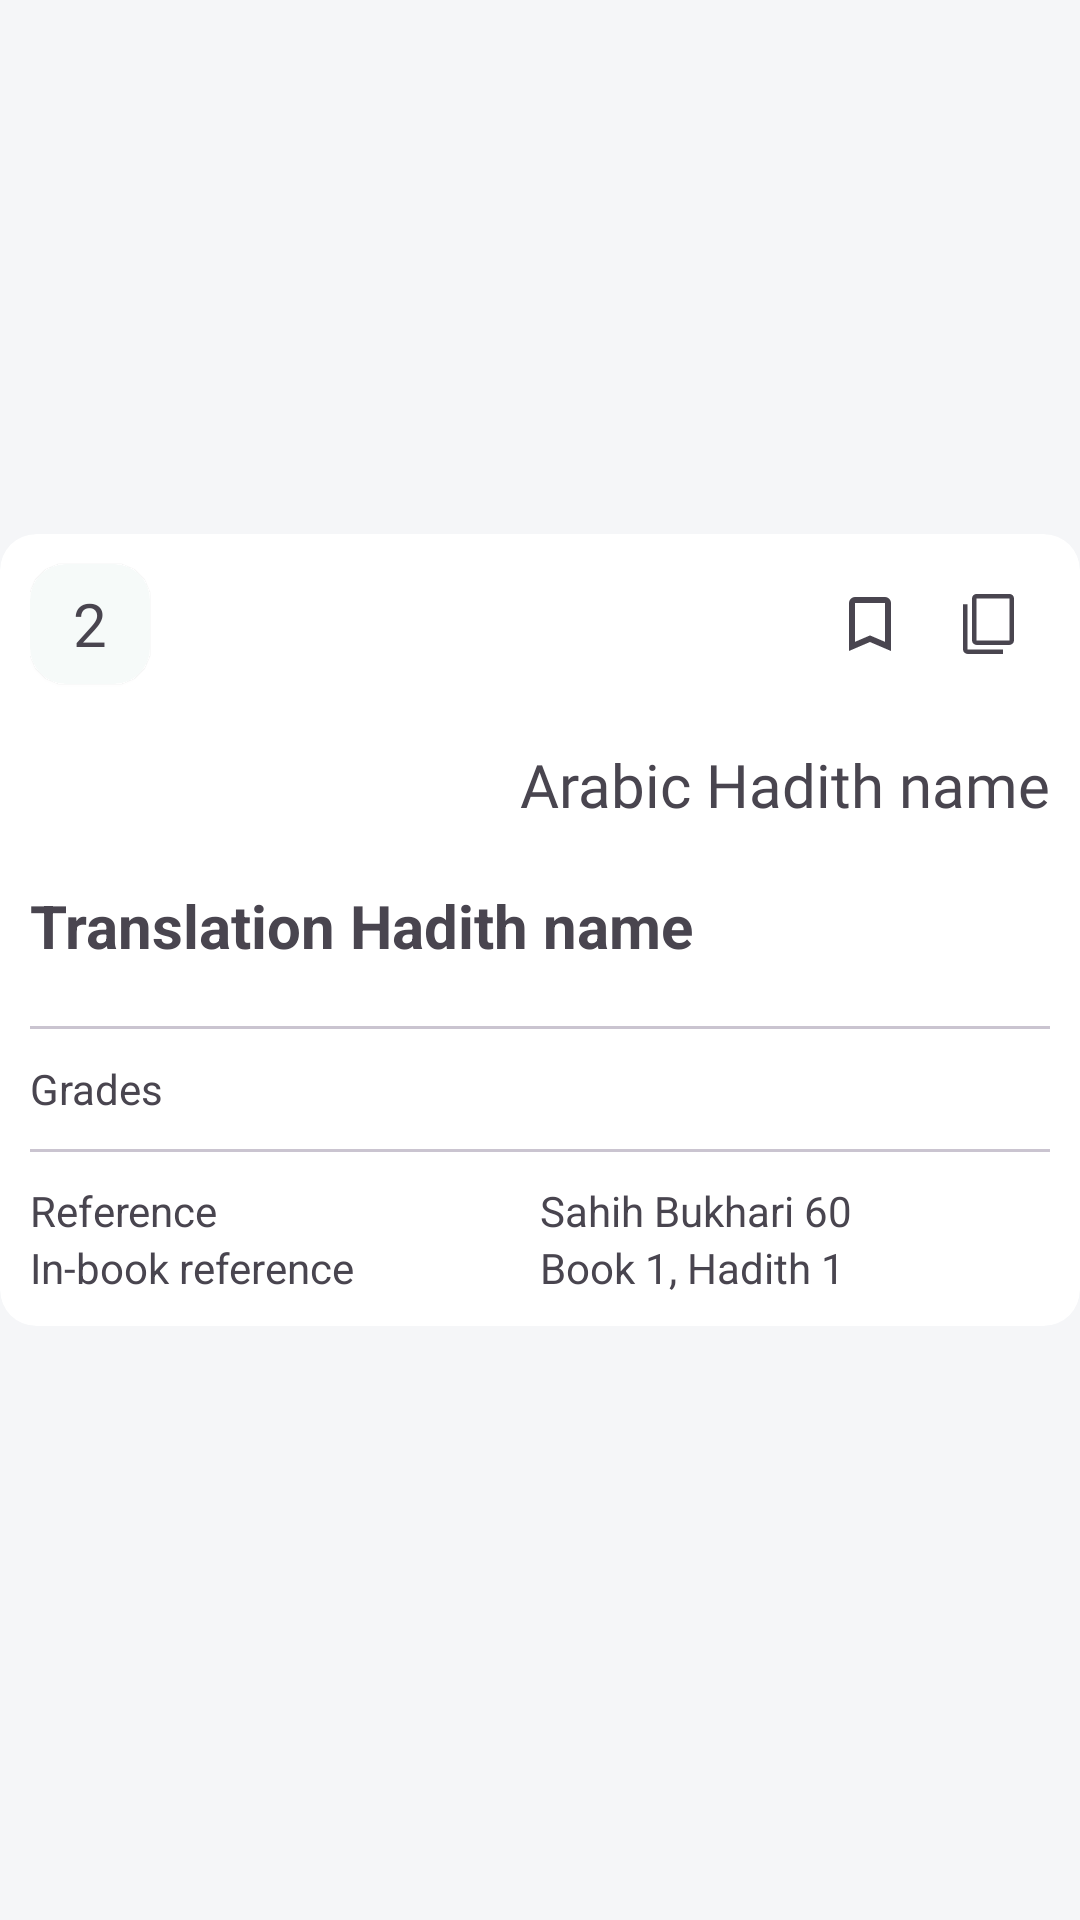

Here is an Android app screen rendered from its layout file. Give the layout XML and the strings, colors and styles it references.
<!-- AndroidManifest.xml: application theme Theme.HadithPro -->
<!-- res/layout/recyclerview_hadith.xml -->
<?xml version="1.0" encoding="utf-8"?>
<androidx.constraintlayout.widget.ConstraintLayout xmlns:android="http://schemas.android.com/apk/res/android"
    xmlns:app="http://schemas.android.com/apk/res-auto"
    xmlns:tools="http://schemas.android.com/tools"
    android:id="@+id/hadithRecyclerViewItemLayout"
    android:layout_width="match_parent"
    android:layout_height="wrap_content"
    android:background="?attr/backgroundColor">

    <com.google.android.material.card.MaterialCardView
        android:layout_width="match_parent"
        android:layout_height="wrap_content"
        android:layout_marginBottom="20dp"
        app:layout_constraintBottom_toBottomOf="parent"
        app:layout_constraintEnd_toEndOf="parent"
        app:layout_constraintStart_toStartOf="parent"
        app:layout_constraintTop_toTopOf="parent"
        app:strokeWidth="0dp">

        <androidx.constraintlayout.widget.ConstraintLayout
            android:id="@+id/hadithConstraint"
            android:layout_width="match_parent"
            android:layout_height="match_parent"
            android:layout_marginHorizontal="10dp">

            <RelativeLayout
                android:id="@+id/relativeLayoutTitle"
                android:layout_width="match_parent"
                android:layout_height="60dp"
                app:layout_constraintTop_toTopOf="parent">


                <com.google.android.material.card.MaterialCardView
                    android:layout_width="40dp"
                    android:layout_height="40dp"
                    android:layout_alignParentStart="true"
                    android:layout_centerVertical="true"
                    android:layout_marginTop="20dp"
                    app:cardElevation="1dp"
                    app:strokeWidth="0dp">

                    <TextView
                        android:id="@+id/hadithNumber"
                        android:layout_width="wrap_content"
                        android:layout_height="wrap_content"
                        android:layout_gravity="center"
                        android:text="2"
                        android:textSize="20sp"
                        tools:ignore="HardcodedText" />
                </com.google.android.material.card.MaterialCardView>

                <com.google.android.material.card.MaterialCardView
                    android:id="@+id/copyCardView"
                    android:layout_width="40dp"
                    android:layout_height="40dp"
                    android:layout_alignParentEnd="true"
                    android:layout_centerVertical="true"
                    android:layout_marginTop="20dp"
                    app:strokeWidth="0dp">

                <ImageView
                    android:layout_width="wrap_content"
                    android:layout_height="wrap_content"
                    android:layout_gravity="center"
                    android:src="@drawable/symbol_copy" />
                </com.google.android.material.card.MaterialCardView>

                <com.google.android.material.card.MaterialCardView
                    android:id="@+id/bookmarkCardView"
                    android:layout_width="40dp"
                    android:layout_height="40dp"
                    android:layout_toStartOf="@id/copyCardView"
                    android:layout_centerVertical="true"
                    app:strokeWidth="0dp">

                    <ImageView
                        android:id="@+id/bookmarkIcon"
                        android:layout_width="wrap_content"
                        android:layout_height="wrap_content"
                        android:layout_gravity="center"
                        android:src="@drawable/symbol_bookmark_off" />
                </com.google.android.material.card.MaterialCardView>
            </RelativeLayout>

            <RelativeLayout
                android:id="@+id/hadithNameArabicLayout"
                android:layout_width="wrap_content"
                android:layout_height="wrap_content"
                app:layout_constraintEnd_toEndOf="parent"
                app:layout_constraintTop_toBottomOf="@+id/relativeLayoutTitle">


            <TextView
                android:id="@+id/hadithNameArabic"
                android:layout_width="wrap_content"
                android:layout_height="wrap_content"
                android:layout_marginTop="10dp"
                android:layout_alignParentTop="true"
                android:layout_alignParentEnd="true"
                android:text="Arabic Hadith name"
                android:fontFamily="@font/uthman"
                android:textSize="20sp"
                tools:ignore="HardcodedText" />
            </RelativeLayout>

            <RelativeLayout
                android:id="@+id/hadithNameEnglishLayout"
                android:layout_width="wrap_content"
                android:layout_height="wrap_content"
                app:layout_constraintStart_toStartOf="parent"
                app:layout_constraintTop_toBottomOf="@+id/hadithNameArabicLayout">


            <TextView
                android:id="@+id/hadithNameEnglish"
                android:layout_width="wrap_content"
                android:layout_height="wrap_content"
                android:layout_marginVertical="20dp"
                android:text="Translation Hadith name"
                android:textSize="20sp"
                android:textStyle="bold"
                tools:ignore="HardcodedText" />

            </RelativeLayout>
            <com.google.android.material.divider.MaterialDivider
                android:id="@+id/gradeDivider"
                android:layout_width="match_parent"
                android:layout_height="wrap_content"
                app:layout_constraintBottom_toTopOf="@+id/gradesLinearLayout"
                app:layout_constraintTop_toBottomOf="@id/hadithNameEnglishLayout" />

            <LinearLayout
                android:id="@+id/gradesLinearLayout"
                android:layout_width="match_parent"
                android:layout_height="wrap_content"
                android:orientation="vertical"
                app:layout_constraintTop_toBottomOf="@id/gradeDivider">

                <com.google.android.material.card.MaterialCardView
                    android:layout_width="match_parent"
                    android:layout_height="40dp"
                    app:cardBackgroundColor="?attr/colorSurface"
                    app:strokeWidth="0dp"
                   app:cardCornerRadius="5dp">



                <androidx.constraintlayout.widget.ConstraintLayout
                    android:layout_width="match_parent"
                    android:layout_height="match_parent"
                    android:background="?android:selectableItemBackground">

                    <TextView
                        android:id="@+id/gradesTitle"
                        android:layout_width="wrap_content"
                        android:layout_height="match_parent"
                        android:text="@string/search_grade_title"
                        android:gravity="center_vertical"
                        app:layout_constraintBottom_toBottomOf="parent"
                        app:layout_constraintStart_toStartOf="parent"
                        app:layout_constraintTop_toTopOf="parent" />

                    <ImageView
                        android:id="@+id/gradesImage"
                        android:layout_width="wrap_content"
                        android:layout_height="wrap_content"
                        android:src="@drawable/ic_baseline_arrow_downward_24"
                        app:layout_constraintBottom_toBottomOf="parent"
                        app:layout_constraintEnd_toEndOf="parent"
                        app:layout_constraintTop_toTopOf="parent" />

                </androidx.constraintlayout.widget.ConstraintLayout>
                </com.google.android.material.card.MaterialCardView>

                <RelativeLayout
                    android:id="@+id/expandable_layout"
                    android:layout_width="match_parent"
                    android:layout_height="wrap_content">

                    <androidx.recyclerview.widget.RecyclerView
                        android:id="@+id/child_rv"
                        android:layout_width="match_parent"
                        android:layout_height="wrap_content" />
                </RelativeLayout>
            </LinearLayout>

            <com.google.android.material.divider.MaterialDivider
                android:id="@+id/referenceDivider"
                android:layout_width="match_parent"
                android:layout_height="wrap_content"
                app:layout_constraintTop_toBottomOf="@id/gradesLinearLayout" />

            <LinearLayout
                android:id="@+id/linearLayout"
                android:layout_width="match_parent"
                android:layout_height="wrap_content"
                android:layout_marginVertical="10dp"
                android:orientation="vertical"
                app:layout_constraintBottom_toBottomOf="parent"
                app:layout_constraintStart_toStartOf="parent"
                app:layout_constraintTop_toBottomOf="@id/referenceDivider">

                <LinearLayout
                    android:layout_width="match_parent"
                    android:layout_height="wrap_content"
                    android:orientation="horizontal"
                    android:weightSum="100">

                    <TextView
                        android:id="@+id/referenceTitle"
                        android:layout_width="0dp"
                        android:layout_height="wrap_content"
                        android:layout_weight="50"
                        android:text="@string/reference" />

                    <TextView
                        android:id="@+id/referenceText"
                        android:layout_width="0dp"
                        android:layout_height="wrap_content"
                        android:layout_weight="50"
                        android:text="Sahih Bukhari 60"
                        tools:ignore="HardcodedText" />
                </LinearLayout>

                <LinearLayout
                    android:layout_width="match_parent"
                    android:layout_height="wrap_content"
                    android:orientation="horizontal"
                    android:weightSum="100">

                    <TextView
                        android:id="@+id/referenceBookTitle"
                        android:layout_width="0dp"
                        android:layout_height="wrap_content"
                        android:layout_weight="50"
                        android:text="@string/reference_book" />

                    <TextView
                        android:id="@+id/referenceBookText"
                        android:layout_width="0dp"
                        android:layout_height="wrap_content"
                        android:layout_weight="50"
                        android:text="Book 1, Hadith 1"
                        tools:ignore="HardcodedText" />
                </LinearLayout>

            </LinearLayout>


        </androidx.constraintlayout.widget.ConstraintLayout>
    </com.google.android.material.card.MaterialCardView>

</androidx.constraintlayout.widget.ConstraintLayout>
<!-- resources referenced by this layout -->
<resources>
  <!-- drawable symbol_bookmark_off (drawable) -->
  <vector xmlns:android="http://schemas.android.com/apk/res/android"
      android:width="24dp"
      android:height="24dp"
      android:viewportWidth="24"
      android:viewportHeight="24"
      android:tint="?attr/colorControlNormal">
    <path
        android:fillColor="#FF000000"
        android:pathData="M5,21L5,5q0,-0.825 0.588,-1.413Q6.175,3 7,3h10q0.825,0 1.413,0.587Q19,4.175 19,5v16l-7,-3ZM7,17.95 L12,15.8 17,17.95L17,5L7,5ZM7,5h10,-5Z"/>
  </vector>
  <!-- drawable symbol_copy (drawable) -->
  <vector xmlns:android="http://schemas.android.com/apk/res/android"
      android:width="24dp"
      android:height="24dp"
      android:viewportWidth="48"
      android:viewportHeight="48"
      android:tint="?attr/colorControlNormal">
    <path
        android:fillColor="@color/black"
        android:pathData="M9,43.95Q7.8,43.95 6.9,43.05Q6,42.15 6,40.95V10.8H9V40.95Q9,40.95 9,40.95Q9,40.95 9,40.95H32.7V43.95ZM15,37.95Q13.8,37.95 12.9,37.05Q12,36.15 12,34.95V6.95Q12,5.75 12.9,4.85Q13.8,3.95 15,3.95H37Q38.2,3.95 39.1,4.85Q40,5.75 40,6.95V34.95Q40,36.15 39.1,37.05Q38.2,37.95 37,37.95ZM15,34.95H37Q37,34.95 37,34.95Q37,34.95 37,34.95V6.95Q37,6.95 37,6.95Q37,6.95 37,6.95H15Q15,6.95 15,6.95Q15,6.95 15,6.95V34.95Q15,34.95 15,34.95Q15,34.95 15,34.95ZM15,34.95Q15,34.95 15,34.95Q15,34.95 15,34.95V6.95Q15,6.95 15,6.95Q15,6.95 15,6.95Q15,6.95 15,6.95Q15,6.95 15,6.95V34.95Q15,34.95 15,34.95Q15,34.95 15,34.95Z"/>
  </vector>
  <string name="reference">Reference</string>
  <string name="reference_book">In-book reference</string>
  <string name="search_grade_title">Grades</string>
  <style name="Theme.HadithPro" parent="Theme.Material3.Light.NoActionBar">
          
          <item name="colorPrimary">#50A89B</item>
          <item name="colorPrimaryVariant">@color/purple_700</item>
          <item name="colorOnPrimary">@color/white</item>
          
          <item name="colorSecondary">#F3EBE0</item>
          <item name="colorSecondaryVariant">@color/teal_700</item>
          <item name="colorOnSecondary">#49454F</item>
  
          <item name="colorOutline">#C4C7C5</item>
  
          
  
          <item name="colorAccent">?attr/colorPrimary</item>
  
          <item name="backgroundColor">#F5F6F8</item>
  
          <item name="colorSurface">#FFFFFF</item>
          <item name="colorOnSurface">#151D2C</item>
          
          <item name="android:statusBarColor">?attr/colorPrimary</item>
  
          <item name="android:windowLightStatusBar">true</item>
  
          
          <item name="android:windowLightNavigationBar">true</item>
  
          
          <item name="android:navigationBarColor">?attr/backgroundColor</item>
  
          <item name="colorError">#FF1611</item>
      </style>
  <color name="black">#FF000000</color>
  <color name="purple_700">#FF3700B3</color>
  <color name="white">#FFFFFFFF</color>
  <color name="teal_700">#FF018786</color>
</resources>
